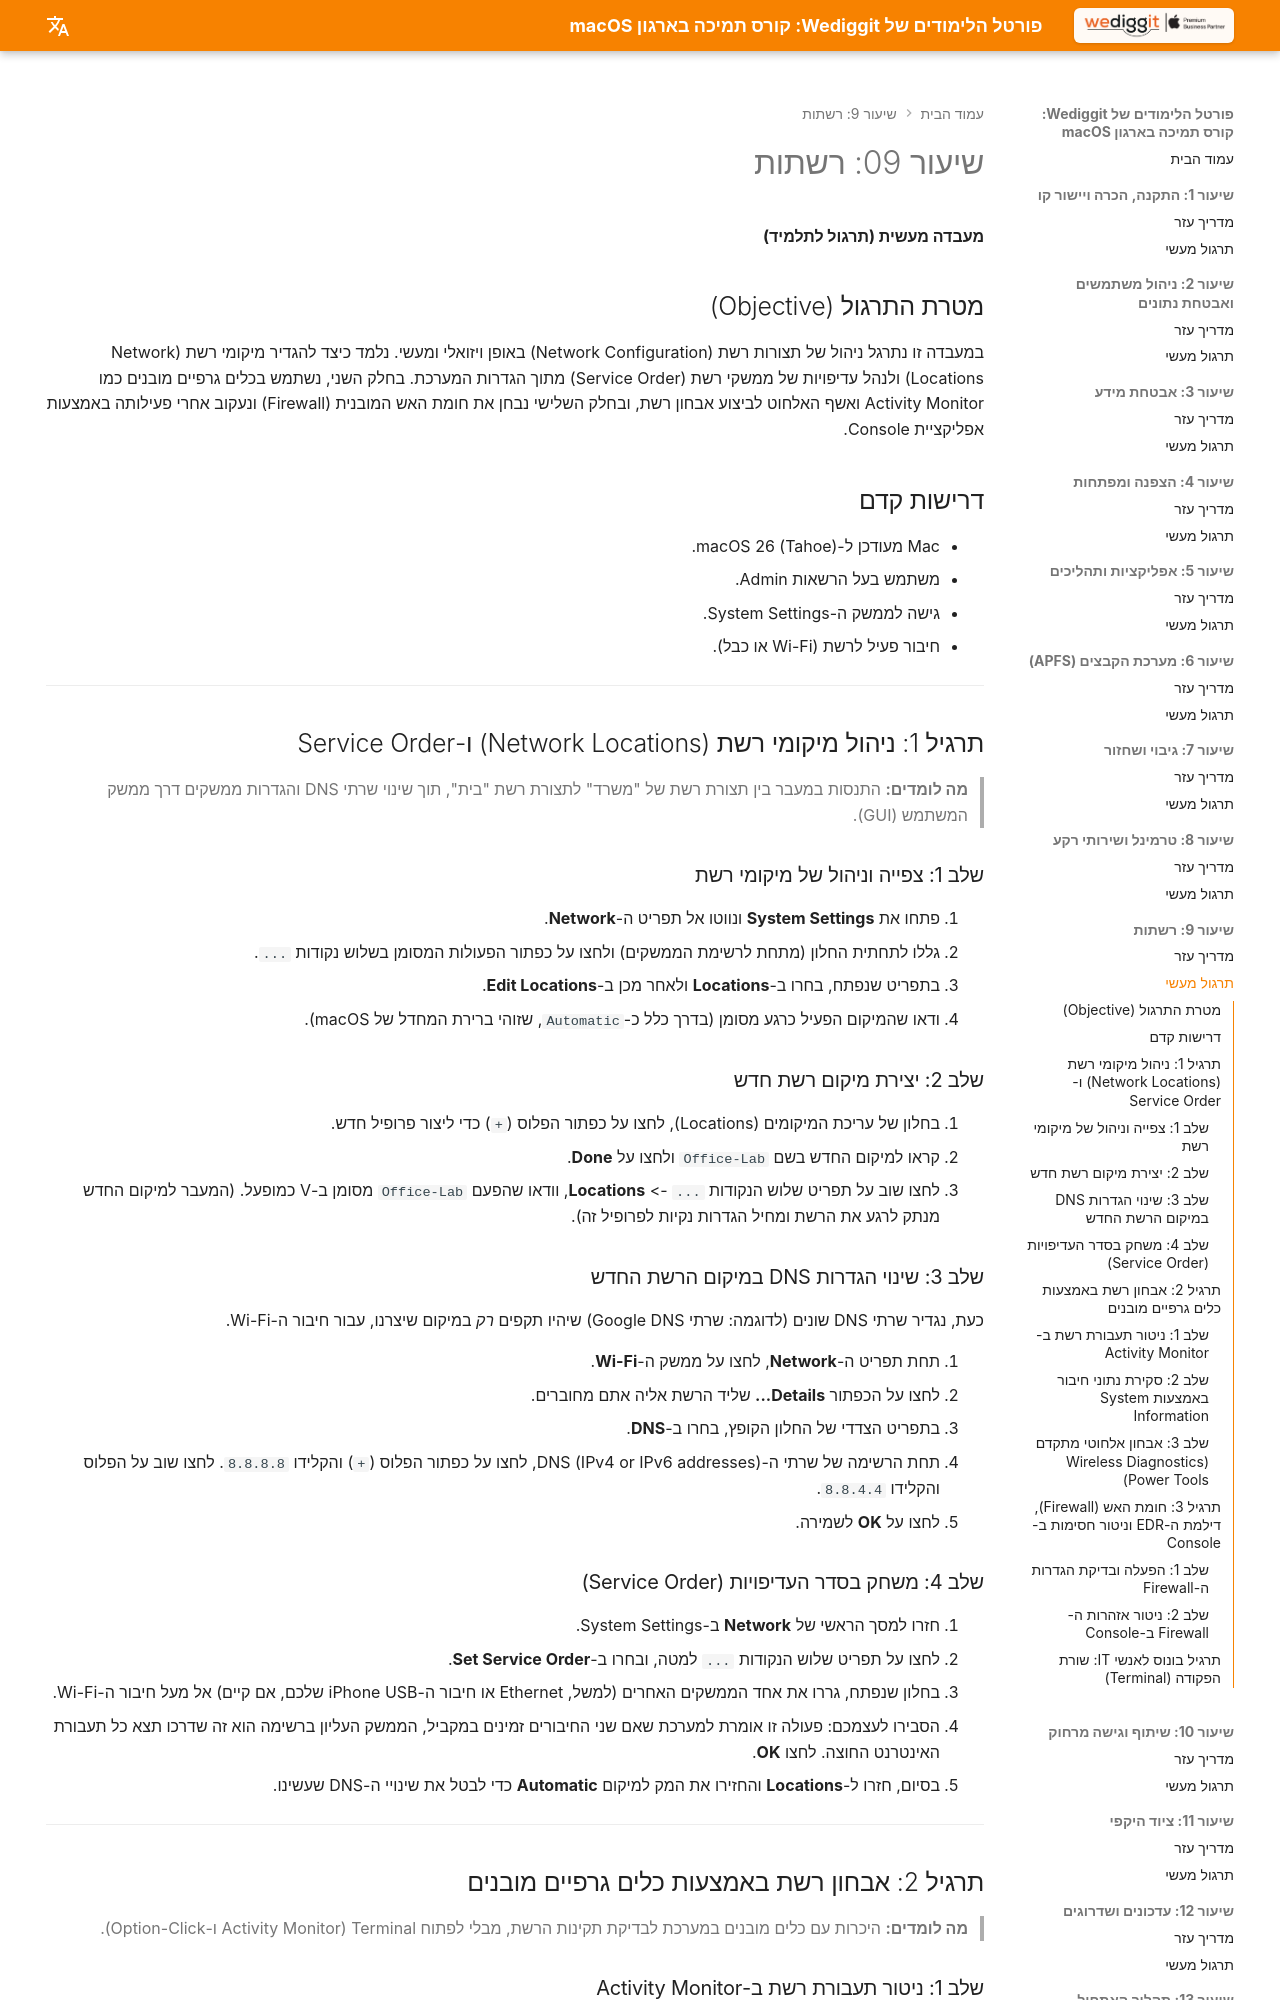

repository: omerninyo/macOS-Support-Essentials-Portal · page: Lesson_09/Hands_On_Lab/index.html · generator: mkdocs

# שיעור 09: רשתות
**מעבדה מעשית (תרגול לתלמיד)**

## מטרת התרגול (Objective)
במעבדה זו נתרגל ניהול של תצורות רשת (Network Configuration) באופן ויזואלי ומעשי. נלמד כיצד להגדיר מיקומי רשת (Network Locations) ולנהל עדיפויות של ממשקי רשת (Service Order) מתוך הגדרות המערכת. בחלק השני, נשתמש בכלים גרפיים מובנים כמו Activity Monitor ואשף האלחוט לביצוע אבחון רשת, ובחלק השלישי נבחן את חומת האש המובנית (Firewall) ונעקוב אחרי פעילותה באמצעות אפליקציית Console.

## דרישות קדם

* Mac מעודכן ל-macOS 26 (Tahoe).
* משתמש בעל הרשאות Admin.
* גישה לממשק ה-System Settings.
* חיבור פעיל לרשת (Wi-Fi או כבל).

---

## תרגיל 1: ניהול מיקומי רשת (Network Locations) ו-Service Order

> **מה לומדים:** התנסות במעבר בין תצורת רשת של "משרד" לתצורת רשת "בית", תוך שינוי שרתי DNS והגדרות ממשקים דרך ממשק המשתמש (GUI).

### שלב 1: צפייה וניהול של מיקומי רשת

1. פתחו את **System Settings** ונווטו אל תפריט ה-**Network**.
2. גללו לתחתית החלון (מתחת לרשימת הממשקים) ולחצו על כפתור הפעולות המסומן בשלוש נקודות `...`.
3. בתפריט שנפתח, בחרו ב-**Locations** ולאחר מכן ב-**Edit Locations**.
4. ודאו שהמיקום הפעיל כרגע מסומן (בדרך כלל כ-`Automatic`, שזוהי ברירת המחדל של macOS).

### שלב 2: יצירת מיקום רשת חדש

1. בחלון של עריכת המיקומים (Locations), לחצו על כפתור הפלוס (`+`) כדי ליצור פרופיל חדש.
2. קראו למיקום החדש בשם `Office-Lab` ולחצו על **Done**.
3. לחצו שוב על תפריט שלוש הנקודות `...` -> **Locations**, וודאו שהפעם `Office-Lab` מסומן ב-V כמופעל. (המעבר למיקום החדש מנתק לרגע את הרשת ומחיל הגדרות נקיות לפרופיל זה).

### שלב 3: שינוי הגדרות DNS במיקום הרשת החדש
כעת, נגדיר שרתי DNS שונים (לדוגמה: שרתי Google DNS) שיהיו תקפים *רק* במיקום שיצרנו, עבור חיבור ה-Wi-Fi.

1. תחת תפריט ה-**Network**, לחצו על ממשק ה-**Wi-Fi**.
2. לחצו על הכפתור **Details...** שליד הרשת אליה אתם מחוברים.
3. בתפריט הצדדי של החלון הקופץ, בחרו ב-**DNS**.
4. תחת הרשימה של שרתי ה-DNS (IPv4 or IPv6 addresses), לחצו על כפתור הפלוס (`+`) והקלידו `8.8.8.8`. לחצו שוב על הפלוס והקלידו `8.8.4.4`.
5. לחצו על **OK** לשמירה.

### שלב 4: משחק בסדר העדיפויות (Service Order)

1. חזרו למסך הראשי של **Network** ב-System Settings.
2. לחצו על תפריט שלוש הנקודות `...` למטה, ובחרו ב-**Set Service Order**.
3. בחלון שנפתח, גררו את אחד הממשקים האחרים (למשל, Ethernet או חיבור ה-iPhone USB שלכם, אם קיים) אל מעל חיבור ה-Wi-Fi.
4. הסבירו לעצמכם: פעולה זו אומרת למערכת שאם שני החיבורים זמינים במקביל, הממשק העליון ברשימה הוא זה שדרכו תצא כל תעבורת האינטרנט החוצה. לחצו **OK**.
5. בסיום, חזרו ל-**Locations** והחזירו את המק למיקום **Automatic** כדי לבטל את שינויי ה-DNS שעשינו.

---

## תרגיל 2: אבחון רשת באמצעות כלים גרפיים מובנים

> **מה לומדים:** היכרות עם כלים מובנים במערכת לבדיקת תקינות הרשת, מבלי לפתוח Terminal (Activity Monitor ו-Option-Click).

### שלב 1: ניטור תעבורת רשת ב-Activity Monitor

1. פתחו את האפליקציה **Activity Monitor** מתוך תיקיית `Applications/Utilities`.
2. עברו ללשונית **Network** בחלק העליון.
3. כאן תוכלו לראות בזמן אמת איזה תהליך צורך את רוחב הפס שלכם (Data Sent / Data Received).
4. בתחתית החלון, עיינו בגרף המציג את תעבורת הרשת הכללית של המערכת (Packets in/out). זהו כלי מצוין לזיהוי אפליקציות ש"תוקעות" את הרשת, כמו סנכרון ענן שנתקע ברקע.
